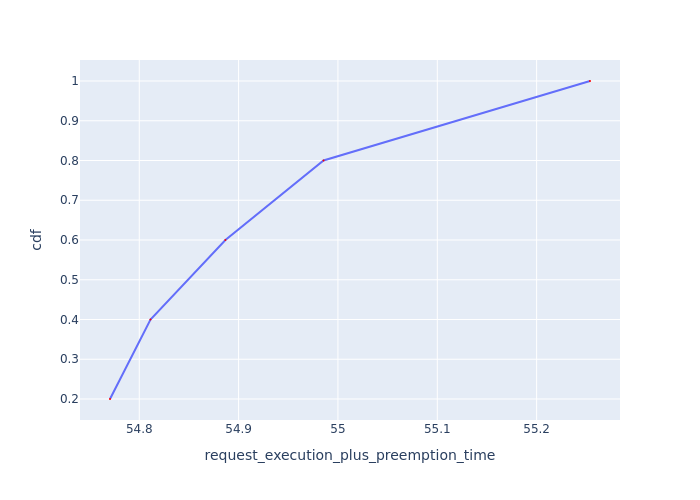

Source data for this figure (header and first rows):
Request Id, request_execution_plus_preemption_time, cdf
0_4, 54.77, 0.2
0_2, 54.81, 0.4
0_1, 54.89, 0.6
0_3, 54.99, 0.8
0_0, 55.25, 1.0
